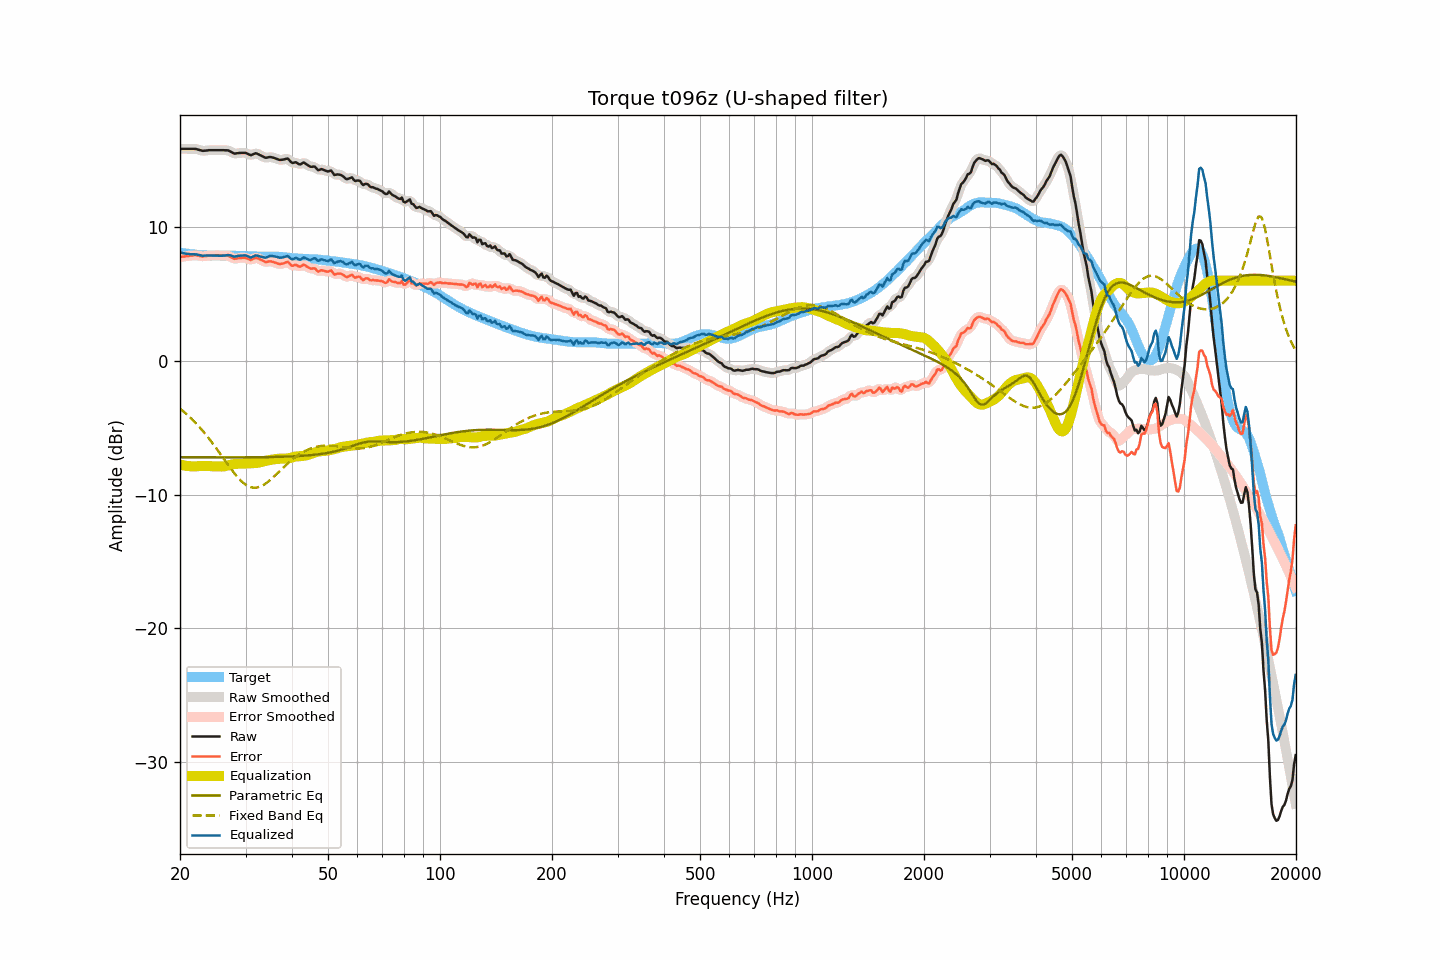

The file beside this chart, header and first rows:
frequency, raw, smoothed, error, error_smoothed, equalization, parametric_eq, fixed_band_eq, equalized_raw, equalized_smoothed, target
20.00, 15.86, 15.86, 7.76, 7.76, -7.75, -7.20, -3.56, 8.11, 8.11, 8.10
20.20, 15.86, 15.86, 7.78, 7.78, -7.78, -7.20, -3.66, 8.08, 8.08, 8.08
20.40, 15.86, 15.86, 7.80, 7.80, -7.80, -7.20, -3.76, 8.06, 8.06, 8.06
20.61, 15.86, 15.86, 7.81, 7.82, -7.83, -7.20, -3.86, 8.03, 8.03, 8.05
20.81, 15.86, 15.86, 7.83, 7.83, -7.85, -7.20, -3.97, 8.02, 8.02, 8.03
21.02, 15.86, 15.86, 7.84, 7.85, -7.86, -7.20, -4.08, 8.00, 8.00, 8.02
21.23, 15.86, 15.86, 7.87, 7.86, -7.87, -7.20, -4.19, 7.99, 7.99, 8.00
21.44, 15.86, 15.86, 7.88, 7.88, -7.88, -7.20, -4.31, 7.98, 7.98, 7.99
21.66, 15.86, 15.86, 7.89, 7.89, -7.88, -7.20, -4.42, 7.98, 7.98, 7.98
21.87, 15.86, 15.86, 7.91, 7.90, -7.88, -7.20, -4.55, 7.98, 7.98, 7.95
22.09, 15.85, 15.84, 7.91, 7.90, -7.88, -7.21, -4.67, 7.97, 7.97, 7.94
22.31, 15.81, 15.82, 7.88, 7.89, -7.87, -7.21, -4.80, 7.94, 7.95, 7.93
22.54, 15.78, 15.78, 7.86, 7.86, -7.86, -7.21, -4.93, 7.92, 7.92, 7.92
22.76, 15.75, 15.75, 7.84, 7.83, -7.85, -7.21, -5.07, 7.90, 7.89, 7.91
22.99, 15.71, 15.73, 7.81, 7.82, -7.85, -7.21, -5.21, 7.86, 7.88, 7.90
23.22, 15.72, 15.72, 7.83, 7.83, -7.85, -7.21, -5.35, 7.87, 7.87, 7.89
23.45, 15.73, 15.73, 7.84, 7.84, -7.85, -7.21, -5.50, 7.88, 7.88, 7.89
23.69, 15.74, 15.75, 7.86, 7.86, -7.85, -7.21, -5.65, 7.89, 7.89, 7.88
23.92, 15.76, 15.76, 7.88, 7.88, -7.86, -7.21, -5.80, 7.90, 7.89, 7.88
24.16, 15.76, 15.76, 7.88, 7.88, -7.87, -7.21, -5.95, 7.89, 7.89, 7.88
24.40, 15.76, 15.76, 7.88, 7.89, -7.88, -7.21, -6.11, 7.88, 7.88, 7.88
24.65, 15.76, 15.76, 7.89, 7.89, -7.89, -7.21, -6.27, 7.87, 7.87, 7.88
24.89, 15.76, 15.76, 7.89, 7.89, -7.89, -7.21, -6.44, 7.87, 7.87, 7.87
25.14, 15.76, 15.76, 7.89, 7.89, -7.89, -7.21, -6.60, 7.87, 7.87, 7.87
25.39, 15.76, 15.76, 7.89, 7.89, -7.89, -7.21, -6.77, 7.87, 7.87, 7.87
25.65, 15.76, 15.76, 7.89, 7.89, -7.89, -7.21, -6.94, 7.87, 7.87, 7.87
25.91, 15.76, 15.76, 7.88, 7.88, -7.89, -7.21, -7.11, 7.87, 7.87, 7.88
26.16, 15.76, 15.76, 7.88, 7.88, -7.89, -7.21, -7.28, 7.87, 7.87, 7.88
26.43, 15.75, 15.76, 7.87, 7.88, -7.87, -7.21, -7.45, 7.88, 7.89, 7.88
26.69, 15.75, 15.75, 7.87, 7.87, -7.84, -7.21, -7.62, 7.91, 7.91, 7.88
26.96, 15.74, 15.73, 7.87, 7.85, -7.81, -7.21, -7.79, 7.93, 7.91, 7.88
27.23, 15.68, 15.68, 7.81, 7.81, -7.78, -7.21, -7.95, 7.90, 7.90, 7.87
27.50, 15.62, 15.62, 7.75, 7.74, -7.75, -7.21, -8.12, 7.87, 7.87, 7.87
27.77, 15.55, 15.55, 7.68, 7.68, -7.72, -7.21, -8.27, 7.83, 7.83, 7.87
28.05, 15.50, 15.52, 7.63, 7.65, -7.70, -7.21, -8.43, 7.80, 7.82, 7.87
28.33, 15.52, 15.52, 7.66, 7.65, -7.69, -7.21, -8.58, 7.83, 7.83, 7.86
28.62, 15.54, 15.53, 7.68, 7.67, -7.68, -7.21, -8.72, 7.86, 7.85, 7.86
28.90, 15.55, 15.55, 7.70, 7.70, -7.68, -7.21, -8.85, 7.87, 7.87, 7.86
29.19, 15.56, 15.56, 7.71, 7.71, -7.68, -7.21, -8.97, 7.88, 7.88, 7.85
29.48, 15.56, 15.57, 7.71, 7.71, -7.68, -7.21, -9.08, 7.88, 7.89, 7.85
29.78, 15.56, 15.56, 7.71, 7.71, -7.67, -7.21, -9.18, 7.89, 7.89, 7.85
30.08, 15.55, 15.54, 7.70, 7.69, -7.66, -7.21, -9.26, 7.89, 7.88, 7.85
30.38, 15.49, 15.49, 7.65, 7.64, -7.66, -7.21, -9.34, 7.84, 7.83, 7.85
30.68, 15.44, 15.44, 7.61, 7.60, -7.65, -7.21, -9.39, 7.79, 7.78, 7.83
30.99, 15.38, 15.41, 7.55, 7.58, -7.65, -7.21, -9.44, 7.73, 7.76, 7.83
31.30, 15.43, 15.43, 7.61, 7.61, -7.65, -7.20, -9.47, 7.78, 7.78, 7.82
31.61, 15.48, 15.48, 7.66, 7.66, -7.65, -7.20, -9.48, 7.83, 7.83, 7.82
31.93, 15.53, 15.51, 7.71, 7.70, -7.64, -7.20, -9.48, 7.89, 7.87, 7.82
32.24, 15.50, 15.50, 7.70, 7.69, -7.62, -7.20, -9.47, 7.88, 7.87, 7.80
32.57, 15.44, 15.45, 7.64, 7.65, -7.60, -7.20, -9.43, 7.84, 7.85, 7.80
32.89, 15.38, 15.38, 7.58, 7.59, -7.58, -7.20, -9.39, 7.81, 7.81, 7.80
33.22, 15.32, 15.32, 7.53, 7.52, -7.54, -7.20, -9.33, 7.78, 7.77, 7.80
33.55, 15.26, 15.26, 7.47, 7.46, -7.51, -7.20, -9.27, 7.75, 7.75, 7.79
33.89, 15.20, 15.22, 7.40, 7.42, -7.48, -7.19, -9.19, 7.73, 7.74, 7.80
34.23, 15.20, 15.21, 7.40, 7.41, -7.45, -7.19, -9.11, 7.75, 7.76, 7.80
34.57, 15.23, 15.22, 7.44, 7.43, -7.42, -7.19, -9.01, 7.81, 7.80, 7.79
34.92, 15.25, 15.24, 7.45, 7.44, -7.41, -7.19, -8.91, 7.85, 7.83, 7.80
35.27, 15.23, 15.23, 7.43, 7.43, -7.39, -7.19, -8.81, 7.85, 7.85, 7.80
35.62, 15.20, 15.20, 7.40, 7.40, -7.37, -7.18, -8.70, 7.84, 7.84, 7.80
35.97, 15.16, 15.16, 7.36, 7.36, -7.34, -7.18, -8.58, 7.82, 7.82, 7.80
... 635 more rows
